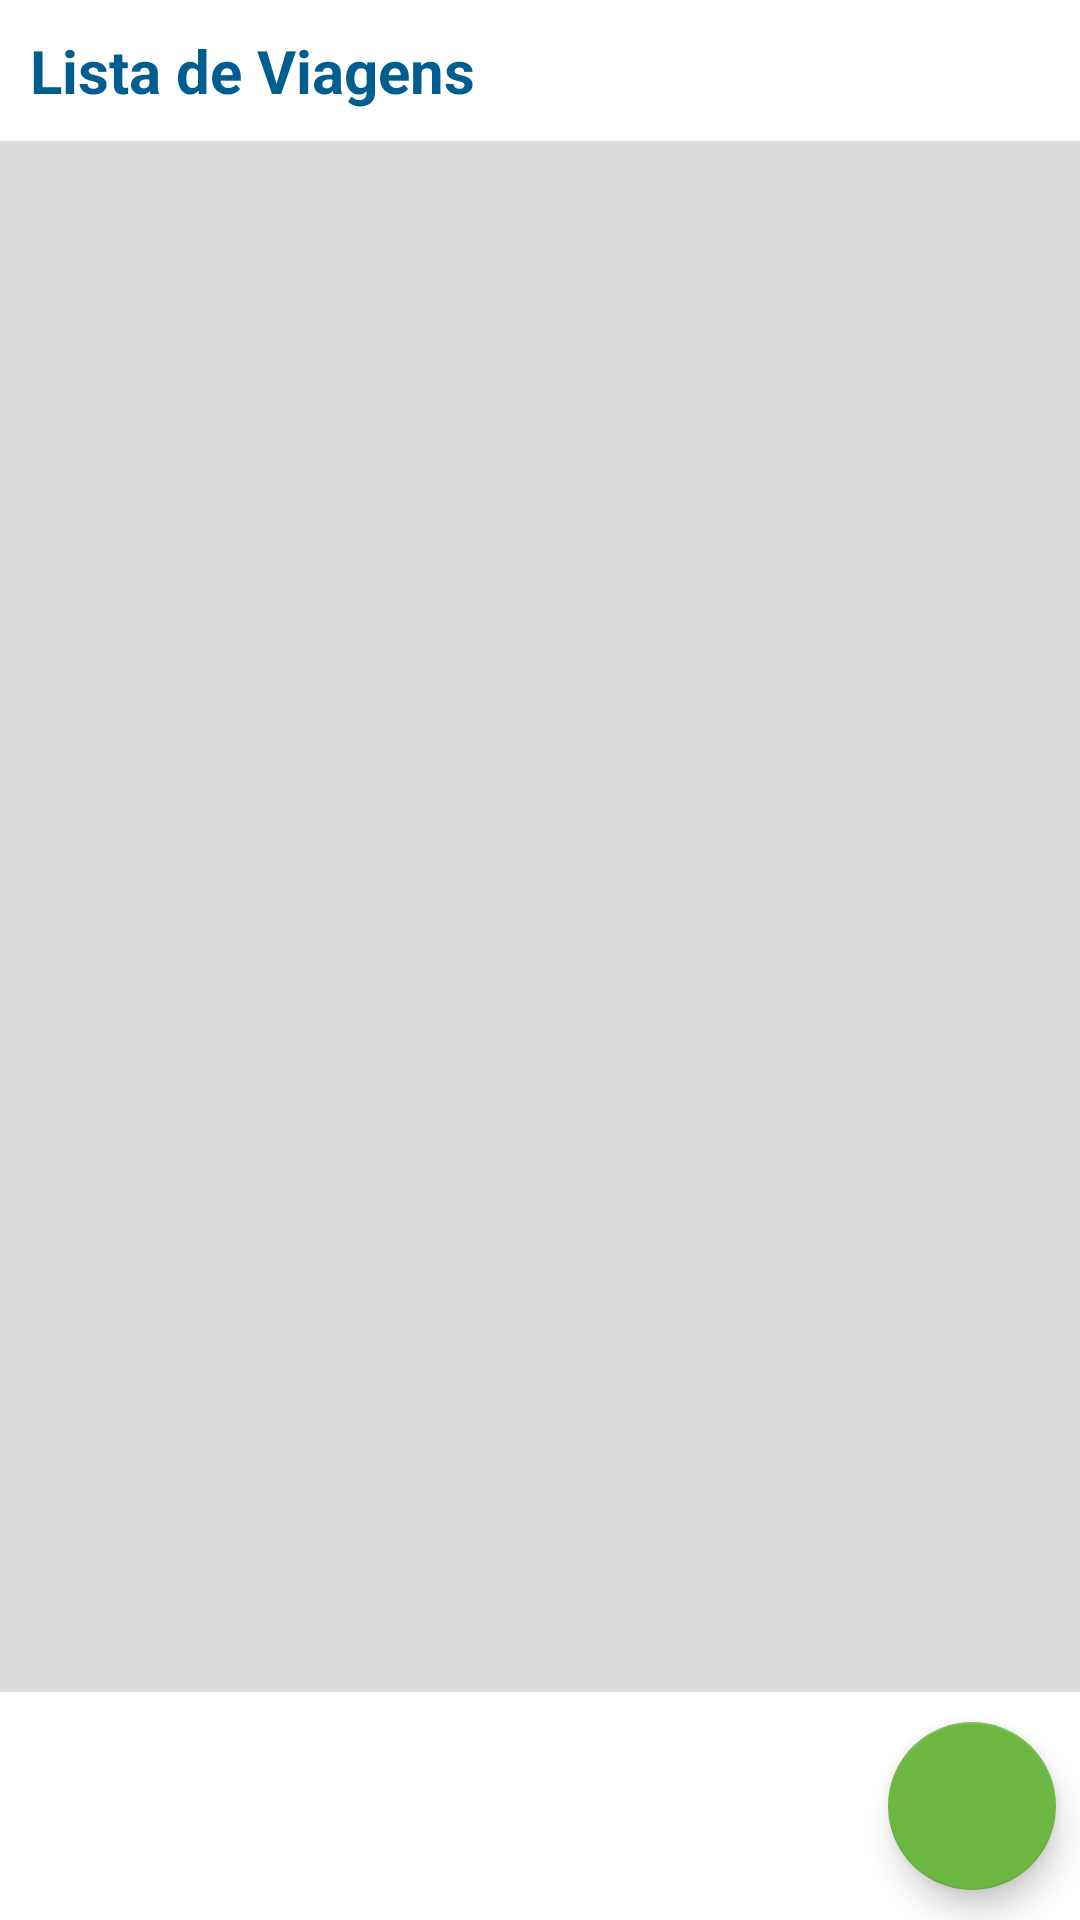

The Android layout XML behind this screen, and the referenced resources:
<!-- AndroidManifest.xml: application theme Theme.DespViagemApp -->
<!-- res/layout/fragment_lista_viagens.xml -->
<?xml version="1.0" encoding="utf-8"?>
<layout xmlns:tools="http://schemas.android.com/tools"
    xmlns:android="http://schemas.android.com/apk/res/android"
    xmlns:app="http://schemas.android.com/apk/res-auto">

    <androidx.constraintlayout.widget.ConstraintLayout
        android:layout_width="match_parent"
        android:layout_height="match_parent">

        <androidx.recyclerview.widget.RecyclerView
            android:id="@+id/recycler_view"
            android:layout_width="match_parent"
            android:layout_height="0dp"
            android:layout_marginTop="10dp"
            android:layout_marginBottom="10dp"
            android:scrollbars="vertical"
            app:layoutManager="LinearLayoutManager"
            app:layout_constraintBottom_toTopOf="@+id/btnAdicionar"
            app:layout_constraintEnd_toEndOf="parent"
            app:layout_constraintStart_toStartOf="parent"
            app:layout_constraintTop_toBottomOf="@+id/lblTituloListaViagens"
            android:background="#DCDCDC"/>

        <TextView
            android:id="@+id/lblTituloListaViagens"
            android:layout_width="0dp"
            android:layout_height="wrap_content"
            android:layout_marginStart="10dp"
            android:layout_marginTop="10dp"
            android:text="Lista de Viagens"
            android:textColor="@color/Fields"
            android:textSize="20sp"
            android:textStyle="bold"
            app:layout_constraintEnd_toEndOf="parent"
            app:layout_constraintStart_toStartOf="parent"
            app:layout_constraintTop_toTopOf="parent" />

        <com.google.android.material.floatingactionbutton.FloatingActionButton
            android:id="@+id/btnAdicionar"
            android:layout_width="wrap_content"
            android:layout_height="wrap_content"
            android:layout_marginStart="10dp"
            android:layout_marginEnd="10dp"
            android:layout_marginBottom="10dp"
            android:clickable="true"
            android:contentDescription="@android:string/untitled"
            app:backgroundTint="@color/Labels"
            app:layout_constraintBottom_toBottomOf="parent"
            app:layout_constraintEnd_toEndOf="parent"
            app:layout_constraintStart_toStartOf="@+id/guideline4"
            app:srcCompat="@drawable/btn_color_adcionar"
            app:tint="@color/white" />

        <androidx.constraintlayout.widget.Guideline
            android:id="@+id/guideline4"
            android:layout_width="wrap_content"
            android:layout_height="wrap_content"
            android:orientation="vertical"
            app:layout_constraintGuide_percent="0.8" />

    </androidx.constraintlayout.widget.ConstraintLayout>
</layout>
<!-- resources referenced by this layout -->
<resources>
  <color name="Fields">#005D8F</color>
  <color name="Labels">#6CB741</color>
  <color name="white">#FFFFFFFF</color>
  <style name="Theme.DespViagemApp" parent="Theme.MaterialComponents.DayNight.DarkActionBar">
          
          <item name="colorPrimary">@color/purple_500</item>
          <item name="colorPrimaryVariant">@color/purple_700</item>
          <item name="colorOnPrimary">@color/white</item>
          
          <item name="colorSecondary">@color/teal_200</item>
          <item name="colorSecondaryVariant">@color/teal_700</item>
          <item name="colorOnSecondary">@color/black</item>
          
          <item name="android:statusBarColor" tools:targetApi="l">?attr/colorPrimaryVariant</item>
          
      </style>
  <color name="purple_500">#005D8F</color>
  <color name="purple_700">#005D8F</color>
  <color name="teal_200">#005D8F</color>
  <color name="teal_700">#FF018786</color>
  <color name="black">#000000</color>
</resources>
